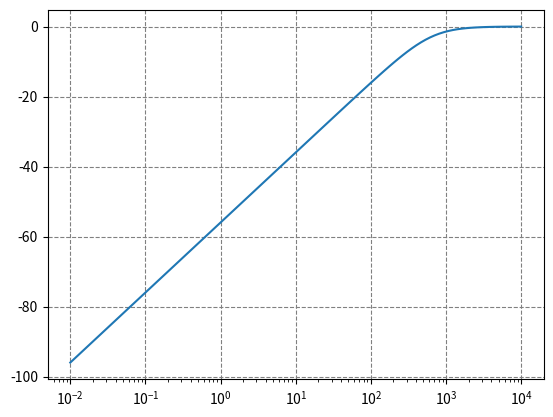
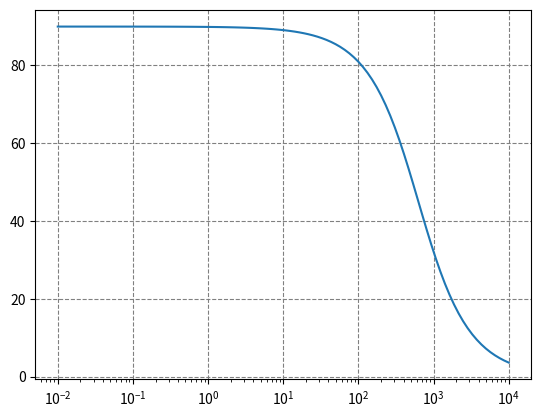

Here is the Python script that generated these plots, in order:
#!/usr/bin/env python
# coding: utf-8

# # High-Pass Filter
# ## Transfer Function
# ### Members:
# [redacted]
# [redacted]
# [redacted]
# 
# *This document was made using Jupyter Notebook and Anaconda for Python*

# 1. **Find the Transfer Function from the filter below**
# 2. **Make a filter using a FC = 100Hz**
# 
#     *The cut off frequency function is: $\frac{1}{2{\pi}RC}$*
# 
# ![image.png](attachment:image.png)

# (1)
# 
# We know that:
# $${{Z_{C} = \frac{1}{sC}}\;\; and\;\; {Z_{R} = R}}$$
# 
# The input Impedance is:
# $${Z_{in} = Z_{R} + Z_{C}}$$
# 
# And the transfer function is:
# $${\frac{V_{o}}{V_{i}} = \frac{Z_{out}}{Z_{in}} }$$
# 
# For the transfer function we have:
# $${G(s) = \frac{Z_{out}}{Z_{in}}}$$
# 
# $${ \frac{Z_{out}}{Z_{in}} = \frac{R}{R + \frac{1}{sC} } = \frac{sCR}{sCR + 1} }$$
# 
# $${ G(s) = \frac{sCR}{sCR + 1} }$$

# (2)
# 
# $${f_{c} = 100Hz}$$
# 
# We will use a Resistor with 150Ohms
# $${R = 150\Omega}$$
# 
# With the value from the resistor, we can find the value for the capacitor:
# $${C = \frac{1}{2{\pi}R{f_{c}}}}$$

# In[12]:


import math

def getCapacitor(fc, r):
    return (1/(2*math.pi*fc*r))

fc = 100
r = 150

C = getCapacitor(fc, r)

print(f'Capacitor value: {C:.2}')


# In[19]:


from scipy import signal
import matplotlib.pyplot as plt

num = [C*r, 0]
dem = [C*r, 1]

sys = signal.TransferFunction(num, dem)
w, mag, phase = signal.bode(sys)

plt.figure()
plt.semilogx(w, mag)
plt.grid(True, linestyle='--', color='grey')
plt.figure()
plt.semilogx(w, phase)
plt.grid(True, linestyle='--', color='grey')
plt.show()


# *The .py and .ipynb can be found on []()
